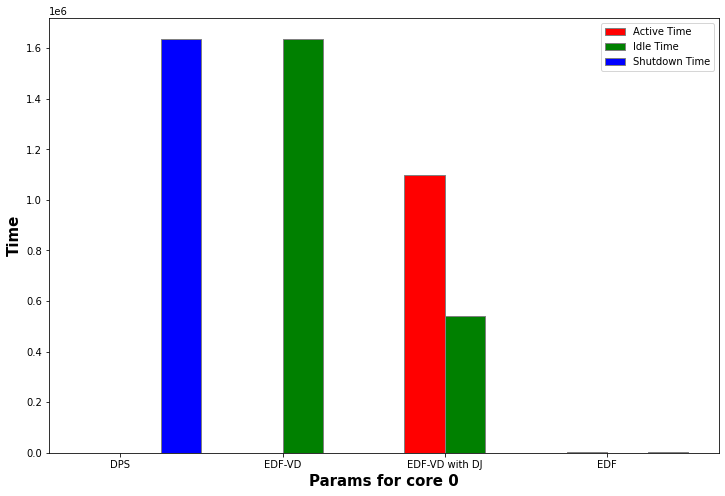

The data file committed next to this chart (first rows):
active time, idle time, shutdown time, discarded jobs
690, 0.00, 1637310, 2
678, 1637322, 0.00, 0
1097537, 540463, 0.00, 5932
2402, 0.00, 2098, 0
